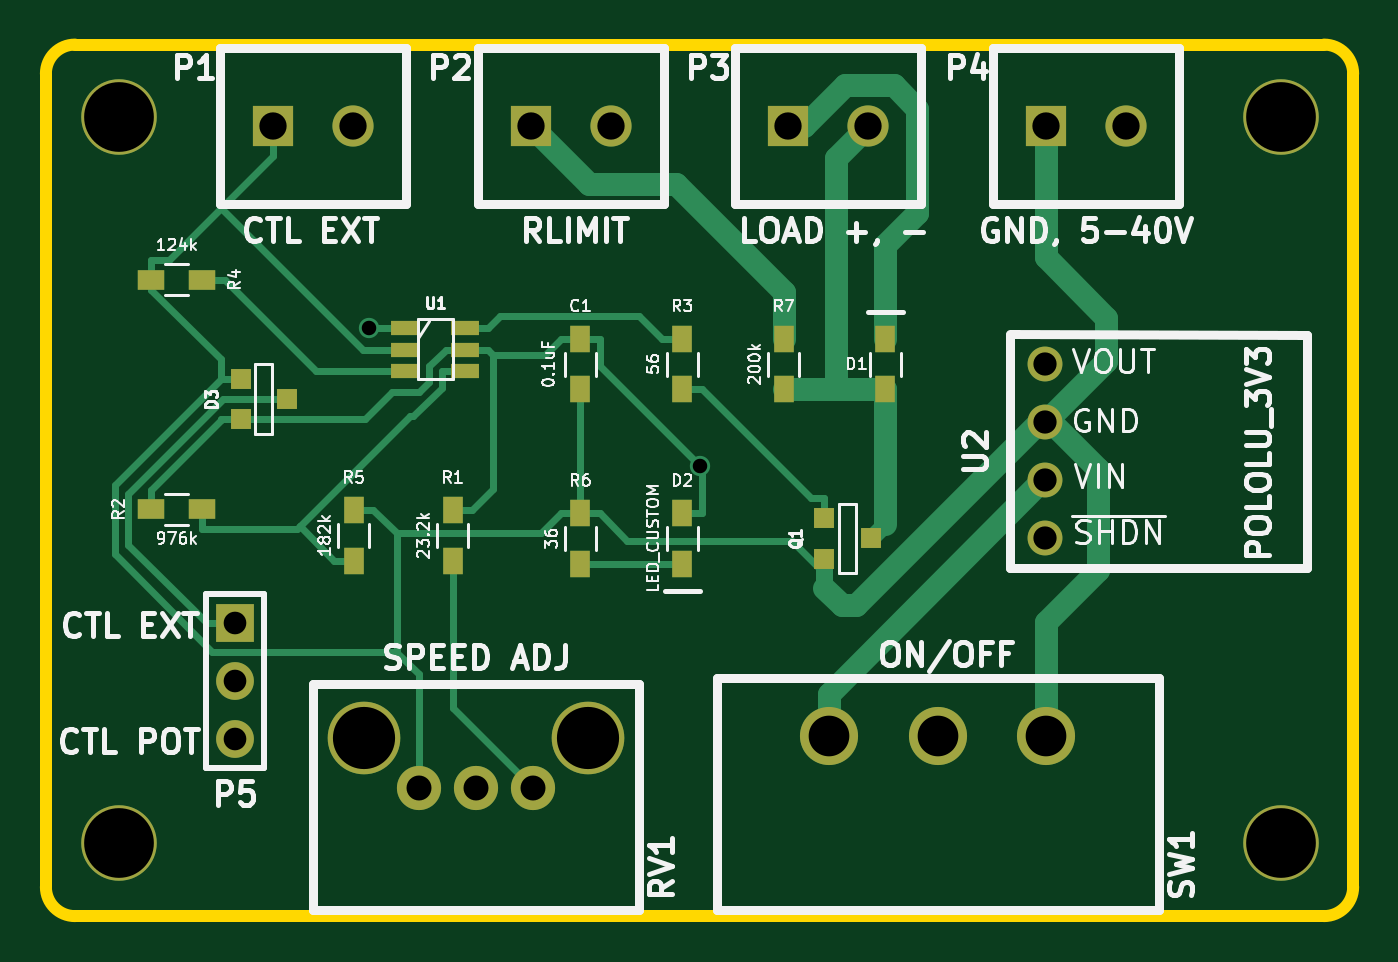
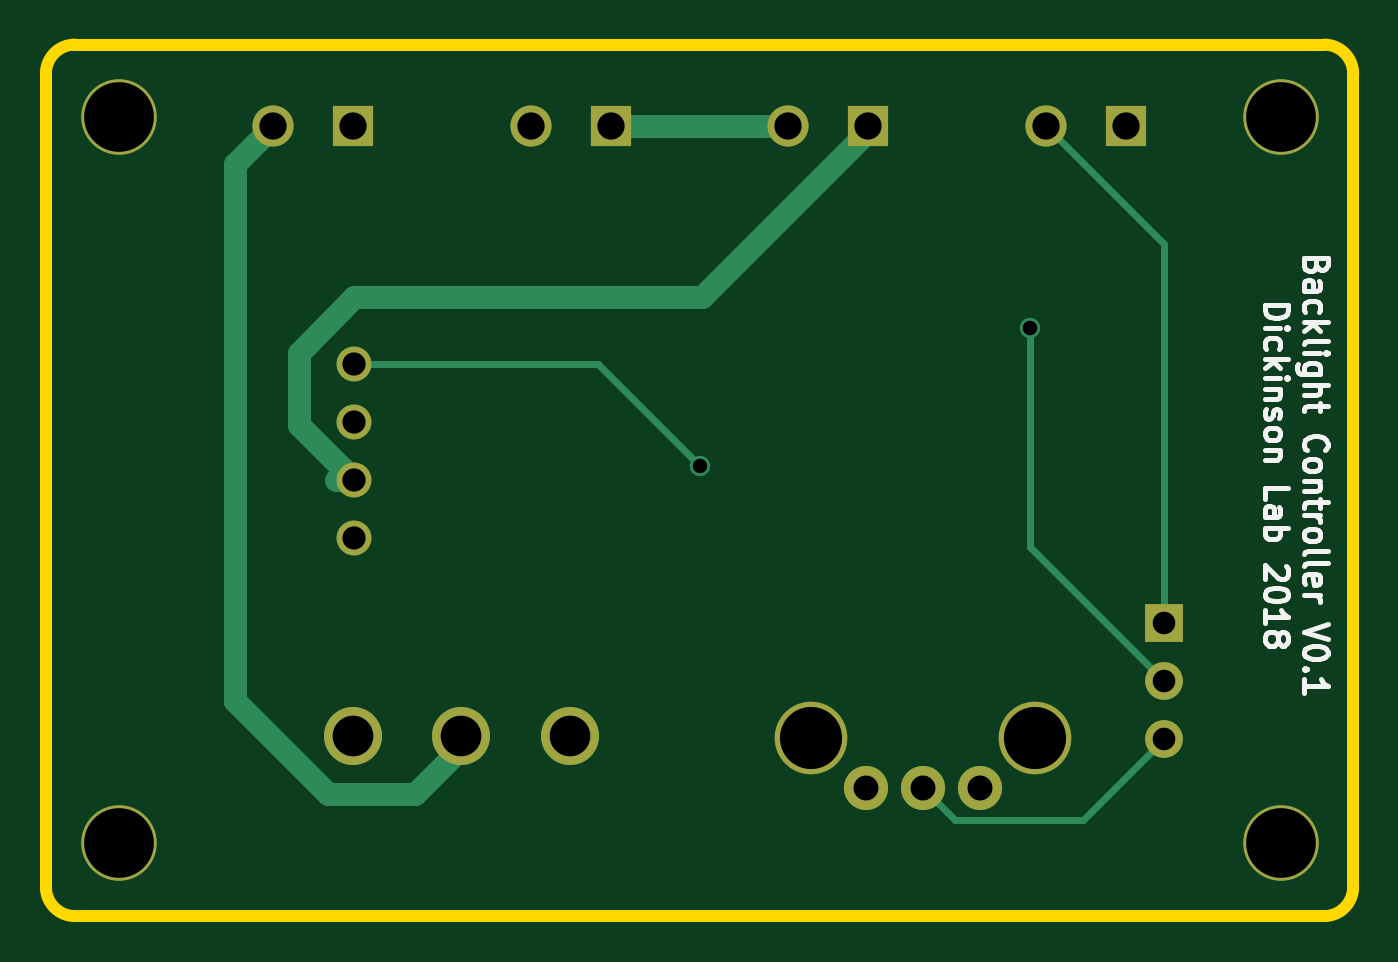
Circuit board: 8 layer files. Board 57.1 x 38.1 mm.
- bottom_copper: controller-B.Cu.gbl (2607 bytes)
- bottom_mask: controller-B.Mask.gbs (1223 bytes)
- bottom_silk: controller-B.SilkS.gbo (10881 bytes)
- outline: controller-Edge.Cuts.gm1 (799 bytes)
- top_copper: controller-F.Cu.gtl (8404 bytes)
- top_mask: controller-F.Mask.gts (2128 bytes)
- top_silk: controller-F.SilkS.gto (42161 bytes)
- drill: controller.drl (655 bytes)

=== bottom_copper: controller-B.Cu.gbl ===
G04 #@! TF.FileFunction,Copper,L2,Bot,Signal*
%FSLAX46Y46*%
G04 Gerber Fmt 4.6, Leading zero omitted, Abs format (unit mm)*
G04 Created by KiCad (PCBNEW 4.0.7-e2-6376~58~ubuntu16.04.1) date Wed Aug 29 11:31:53 2018*
%MOMM*%
%LPD*%
G01*
G04 APERTURE LIST*
%ADD10C,0.150000*%
%ADD11C,3.302000*%
%ADD12C,1.930400*%
%ADD13C,3.175000*%
%ADD14C,2.540000*%
%ADD15C,1.524000*%
%ADD16R,1.651000X1.651000*%
%ADD17C,1.651000*%
%ADD18R,1.800000X1.800000*%
%ADD19C,1.800000*%
%ADD20C,0.889000*%
%ADD21C,0.304800*%
%ADD22C,1.016000*%
G04 APERTURE END LIST*
D10*
D11*
X28575000Y-60325000D03*
D12*
X41696640Y-57912000D03*
X44196000Y-57912000D03*
X46695360Y-57912000D03*
D13*
X39293800Y-55712360D03*
X49098200Y-55712360D03*
D14*
X59639200Y-55626000D03*
X64389000Y-55626000D03*
X69138800Y-55626000D03*
D11*
X79375000Y-28575000D03*
X28575000Y-28575000D03*
D15*
X69088000Y-46990000D03*
X69088000Y-44450000D03*
X69088000Y-41910000D03*
X69088000Y-39370000D03*
D11*
X79375000Y-60325000D03*
D16*
X33655000Y-50673000D03*
D17*
X33655000Y-53213000D03*
X33655000Y-55753000D03*
D18*
X35333940Y-28956000D03*
D19*
X38834060Y-28956000D03*
D18*
X46594640Y-28956000D03*
D19*
X50094760Y-28956000D03*
D18*
X57855240Y-28956000D03*
D19*
X61355360Y-28956000D03*
D18*
X69115940Y-28956000D03*
D19*
X72616060Y-28956000D03*
D20*
X53975500Y-43805900D03*
X39516400Y-37770700D03*
D21*
X58411400Y-39370000D02*
X53975500Y-43805900D01*
X69088000Y-39370000D02*
X58411400Y-39370000D01*
D22*
X57855200Y-28956000D02*
X57855300Y-28956000D01*
X50094700Y-28956000D02*
X50094800Y-28956000D01*
X50094800Y-28956000D02*
X57855200Y-28956000D01*
X71501000Y-42037000D02*
X69088000Y-44450000D01*
X71501000Y-38862000D02*
X71501000Y-42037000D01*
X69088000Y-36449000D02*
X71501000Y-38862000D01*
X53848000Y-36449000D02*
X69088000Y-36449000D01*
X46594600Y-29195600D02*
X53848000Y-36449000D01*
X46594600Y-28956000D02*
X46594600Y-29195600D01*
X46594600Y-28956000D02*
X46736000Y-28956000D01*
X69850000Y-44450000D02*
X69088000Y-44450000D01*
D21*
X33655000Y-34135100D02*
X33655000Y-50673000D01*
X38834100Y-28956000D02*
X33655000Y-34135100D01*
X39516400Y-47351600D02*
X39516400Y-37770700D01*
X33655000Y-53213000D02*
X39516400Y-47351600D01*
X42813000Y-59295000D02*
X44196000Y-57912000D01*
X37197000Y-59295000D02*
X42813000Y-59295000D01*
X33655000Y-55753000D02*
X37197000Y-59295000D01*
D22*
X74295000Y-30634900D02*
X72616100Y-28956000D01*
X74295000Y-54102000D02*
X74295000Y-30634900D01*
X70231000Y-58166000D02*
X74295000Y-54102000D01*
X66421000Y-58166000D02*
X70231000Y-58166000D01*
X64389000Y-56134000D02*
X66421000Y-58166000D01*
X64389000Y-55626000D02*
X64389000Y-56134000D01*
M02*

=== bottom_mask: controller-B.Mask.gbs ===
G04 #@! TF.FileFunction,Soldermask,Bot*
%FSLAX46Y46*%
G04 Gerber Fmt 4.6, Leading zero omitted, Abs format (unit mm)*
G04 Created by KiCad (PCBNEW 4.0.7-e2-6376~58~ubuntu16.04.1) date Wed Aug 29 11:31:53 2018*
%MOMM*%
%LPD*%
G01*
G04 APERTURE LIST*
%ADD10C,0.150000*%
%ADD11C,3.302000*%
%ADD12C,1.930400*%
%ADD13C,3.175000*%
%ADD14C,2.540000*%
%ADD15C,1.524000*%
%ADD16R,1.651000X1.651000*%
%ADD17C,1.651000*%
%ADD18R,1.800000X1.800000*%
%ADD19C,1.800000*%
G04 APERTURE END LIST*
D10*
D11*
X28575000Y-60325000D03*
D12*
X41696640Y-57912000D03*
X44196000Y-57912000D03*
X46695360Y-57912000D03*
D13*
X39293800Y-55712360D03*
X49098200Y-55712360D03*
D14*
X59639200Y-55626000D03*
X64389000Y-55626000D03*
X69138800Y-55626000D03*
D11*
X79375000Y-28575000D03*
X28575000Y-28575000D03*
D15*
X69088000Y-46990000D03*
X69088000Y-44450000D03*
X69088000Y-41910000D03*
X69088000Y-39370000D03*
D11*
X79375000Y-60325000D03*
D16*
X33655000Y-50673000D03*
D17*
X33655000Y-53213000D03*
X33655000Y-55753000D03*
D18*
X35333940Y-28956000D03*
D19*
X38834060Y-28956000D03*
D18*
X46594640Y-28956000D03*
D19*
X50094760Y-28956000D03*
D18*
X57855240Y-28956000D03*
D19*
X61355360Y-28956000D03*
D18*
X69115940Y-28956000D03*
D19*
X72616060Y-28956000D03*
M02*

=== bottom_silk: controller-B.SilkS.gbo (10881 bytes, source omitted) ===
=== outline: controller-Edge.Cuts.gm1 ===
G04 #@! TF.FileFunction,Profile,NP*
%FSLAX46Y46*%
G04 Gerber Fmt 4.6, Leading zero omitted, Abs format (unit mm)*
G04 Created by KiCad (PCBNEW 4.0.7-e2-6376~58~ubuntu16.04.1) date Wed Aug 29 11:31:53 2018*
%MOMM*%
%LPD*%
G01*
G04 APERTURE LIST*
%ADD10C,0.150000*%
%ADD11C,0.508000*%
G04 APERTURE END LIST*
D10*
D11*
X81280000Y-25400000D02*
X26670000Y-25400000D01*
X82550000Y-62230000D02*
X82550000Y-26670000D01*
X26670000Y-63500000D02*
X81280000Y-63500000D01*
X25400000Y-26670000D02*
X25400000Y-62230000D01*
X81280000Y-63500000D02*
G75*
G03X82550000Y-62230000I0J1270000D01*
G01*
X25400000Y-62230000D02*
G75*
G03X26670000Y-63500000I1270000J0D01*
G01*
X82550000Y-26670000D02*
G75*
G03X81280000Y-25400000I-1270000J0D01*
G01*
X26670000Y-25400000D02*
G75*
G03X25400000Y-26670000I0J-1270000D01*
G01*
M02*

=== top_copper: controller-F.Cu.gtl (8404 bytes, source omitted) ===
=== top_mask: controller-F.Mask.gts ===
G04 #@! TF.FileFunction,Soldermask,Top*
%FSLAX46Y46*%
G04 Gerber Fmt 4.6, Leading zero omitted, Abs format (unit mm)*
G04 Created by KiCad (PCBNEW 4.0.7-e2-6376~58~ubuntu16.04.1) date Wed Aug 29 11:31:53 2018*
%MOMM*%
%LPD*%
G01*
G04 APERTURE LIST*
%ADD10C,0.150000*%
%ADD11C,3.302000*%
%ADD12C,1.930400*%
%ADD13C,3.175000*%
%ADD14R,0.914400X0.914400*%
%ADD15C,2.540000*%
%ADD16R,1.220000X0.620000*%
%ADD17C,1.524000*%
%ADD18R,1.200000X0.900000*%
%ADD19R,0.900000X1.200000*%
%ADD20R,1.651000X1.651000*%
%ADD21C,1.651000*%
%ADD22R,1.800000X1.800000*%
%ADD23C,1.800000*%
G04 APERTURE END LIST*
D10*
D11*
X28575000Y-60325000D03*
D12*
X41696640Y-57912000D03*
X44196000Y-57912000D03*
X46695360Y-57912000D03*
D13*
X39293800Y-55712360D03*
X49098200Y-55712360D03*
D14*
X59436000Y-47879000D03*
X59436000Y-46101000D03*
X61468000Y-46990000D03*
D15*
X59639200Y-55626000D03*
X64389000Y-55626000D03*
X69138800Y-55626000D03*
D16*
X43728000Y-37785000D03*
X43728000Y-38735000D03*
X43728000Y-39685000D03*
X41108000Y-39685000D03*
X41108000Y-38735000D03*
X41108000Y-37785000D03*
D11*
X79375000Y-28575000D03*
X28575000Y-28575000D03*
D17*
X69088000Y-46990000D03*
X69088000Y-44450000D03*
X69088000Y-41910000D03*
X69088000Y-39370000D03*
D18*
X32215000Y-35687000D03*
X30015000Y-35687000D03*
X30015000Y-45720000D03*
X32215000Y-45720000D03*
D19*
X38862000Y-47963000D03*
X38862000Y-45763000D03*
X43180000Y-45763000D03*
X43180000Y-47963000D03*
X48768000Y-38270000D03*
X48768000Y-40470000D03*
X48768000Y-48090000D03*
X48768000Y-45890000D03*
X53213000Y-40470000D03*
X53213000Y-38270000D03*
X57658000Y-38270000D03*
X57658000Y-40470000D03*
X53213000Y-45890000D03*
X53213000Y-48090000D03*
X62103000Y-40470000D03*
X62103000Y-38270000D03*
D11*
X79375000Y-60325000D03*
D14*
X33909000Y-41783000D03*
X33909000Y-40005000D03*
X35941000Y-40894000D03*
D20*
X33655000Y-50673000D03*
D21*
X33655000Y-53213000D03*
X33655000Y-55753000D03*
D22*
X35333940Y-28956000D03*
D23*
X38834060Y-28956000D03*
D22*
X46594640Y-28956000D03*
D23*
X50094760Y-28956000D03*
D22*
X57855240Y-28956000D03*
D23*
X61355360Y-28956000D03*
D22*
X69115940Y-28956000D03*
D23*
X72616060Y-28956000D03*
M02*

=== top_silk: controller-F.SilkS.gto (42161 bytes, source omitted) ===
=== drill: controller.drl ===
M48
;DRILL file {KiCad 4.0.7-e2-6376~58~ubuntu16.04.1} date Wed Aug 29 11:31:57 2018
;FORMAT={-:-/ absolute / inch / decimal}
FMAT,2
INCH,TZ
T1C0.025
T2C0.039
T3C0.040
T4C0.043
T5C0.047
T6C0.070
T7C0.107
T8C0.120
%
G90
G05
M72
T1
X1.5558Y-1.487
X2.125Y-1.7246
T2
X1.325Y-1.995
X1.325Y-2.095
X1.325Y-2.195
T3
X2.72Y-1.55
X2.72Y-1.65
X2.72Y-1.75
X2.72Y-1.85
T4
X1.6416Y-2.28
X1.74Y-2.28
X1.8384Y-2.28
T5
X1.3911Y-1.14
X1.5289Y-1.14
X1.8344Y-1.14
X1.9722Y-1.14
X2.2778Y-1.14
X2.4156Y-1.14
X2.7211Y-1.14
X2.8589Y-1.14
T6
X2.348Y-2.19
X2.535Y-2.19
X2.722Y-2.19
T7
X1.547Y-2.1934
X1.933Y-2.1934
T8
X1.125Y-1.125
X1.125Y-2.375
X3.125Y-1.125
X3.125Y-2.375
T0
M30
